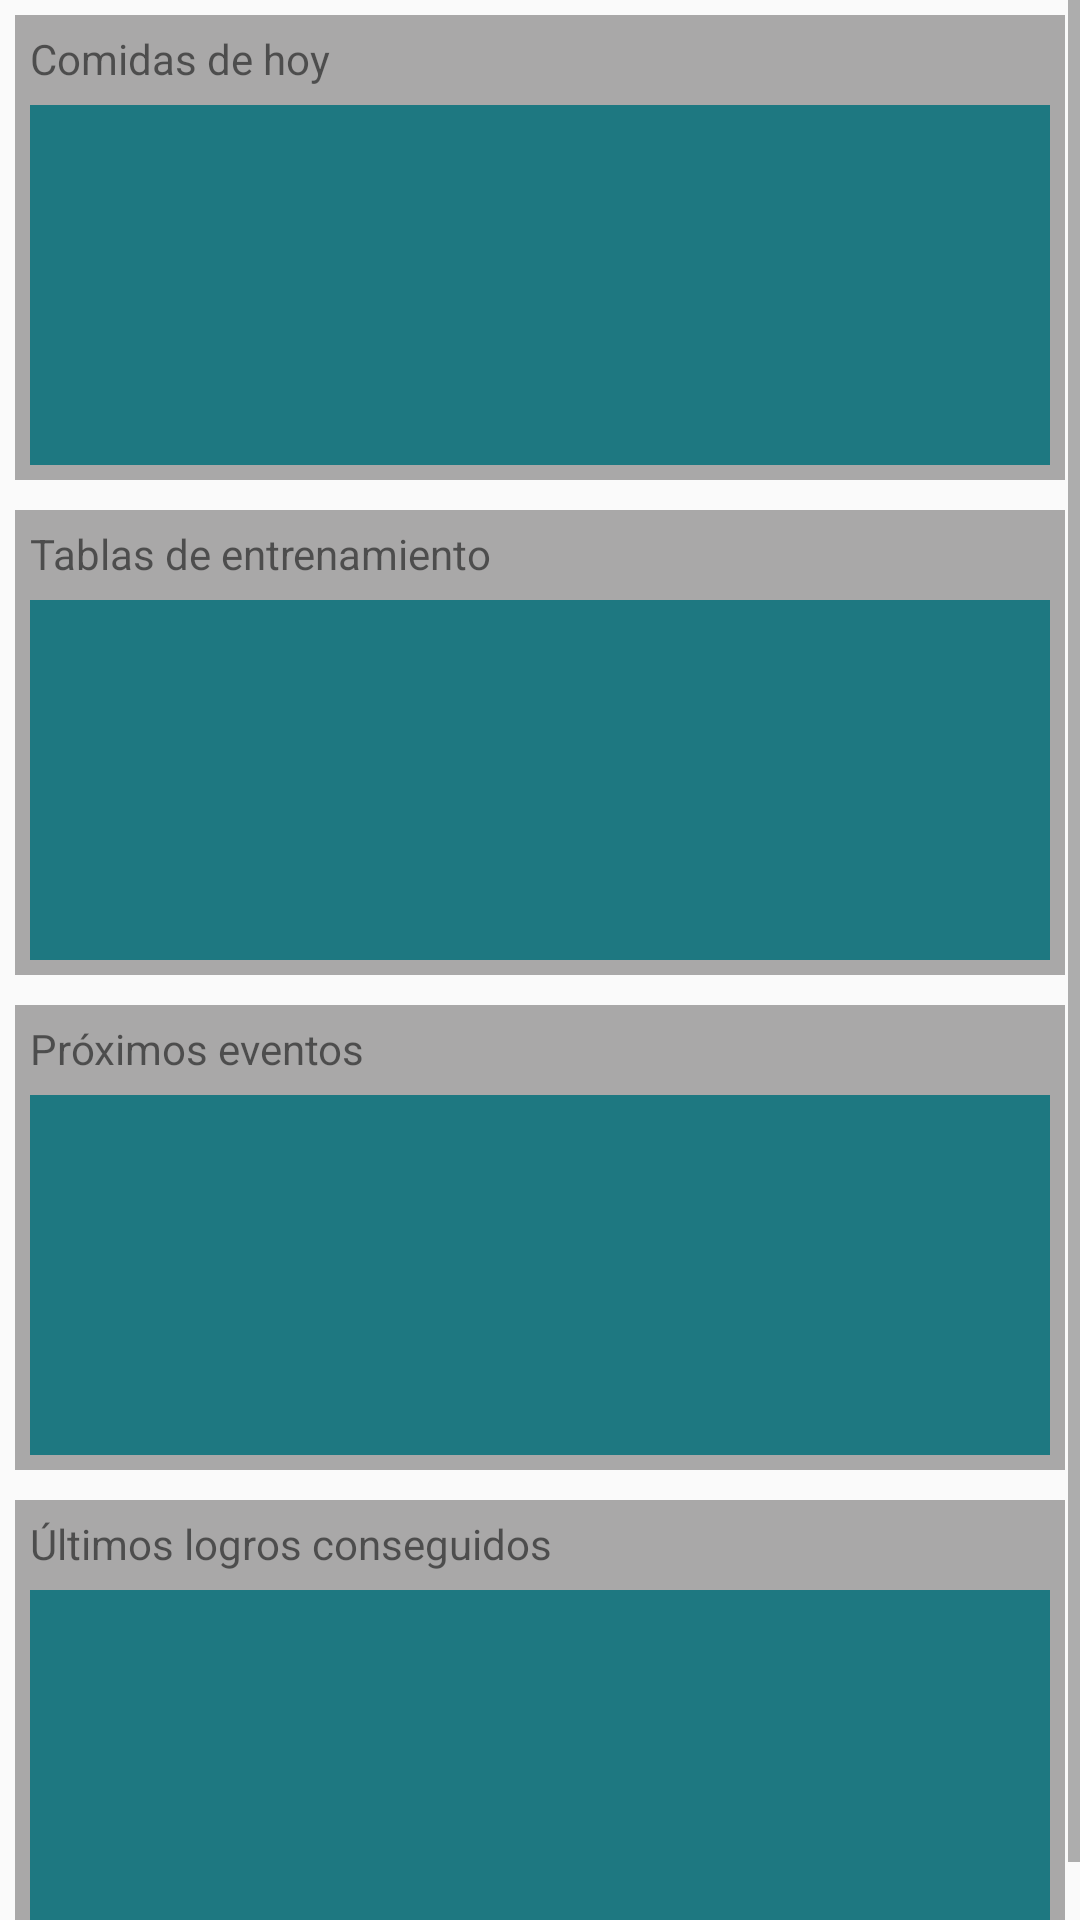

Produce the Android XML layout that renders to this screen, including the resource entries it uses.
<!-- AndroidManifest.xml: application theme AppTheme -->
<!-- res/layout/content_main.xml -->
<?xml version="1.0" encoding="utf-8"?>
<LinearLayout
    xmlns:android="http://schemas.android.com/apk/res/android"
    xmlns:tools="http://schemas.android.com/tools"
    xmlns:app="http://schemas.android.com/apk/res-auto"
    android:layout_width="match_parent"
    android:layout_height="match_parent"
    app:layout_behavior="@string/appbar_scrolling_view_behavior"
    tools:showIn="@layout/app_bar_main"
    tools:context="com.rigobertosl.nevergiveapp.MainActivity"
    android:orientation="vertical">

    <ScrollView
        android:id="@+id/init_scroll"
        android:layout_width="match_parent"
        android:layout_height="match_parent"
        android:orientation="vertical">

        <TableLayout
            android:id="@+id/init_table"
            android:layout_width="match_parent"
            android:layout_height="match_parent">

            <LinearLayout
                android:id="@+id/foods_row"
                style="@style/ApartadoInicio">
                <TextView
                    android:id="@+id/foods_text"
                    style="@style/EncabezadoApartadoInicio"
                    android:text="@string/comidas_hoy"/>
                <LinearLayout
                    android:id="@+id/foods_content"
                    style="@style/ContenidoApartadoInicio"/>
            </LinearLayout>

            <LinearLayout
            android:id="@+id/train_row"
                style="@style/ApartadoInicio">
            <TextView
                android:id="@+id/train_text"
                style="@style/EncabezadoApartadoInicio"
                android:text="@string/tablas_entrenamiento"/>
            <LinearLayout
                android:id="@+id/train_content"
                style="@style/ContenidoApartadoInicio"/>
        </LinearLayout>

            <LinearLayout
                android:id="@+id/events_row"
                style="@style/ApartadoInicio">
                <TextView
                    android:id="@+id/events_text"
                    style="@style/EncabezadoApartadoInicio"
                    android:text="@string/proximos_eventos"/>
                <LinearLayout
                    android:id="@+id/events_content"
                    style="@style/ContenidoApartadoInicio"/>
            </LinearLayout>

            <LinearLayout
                style="@style/ApartadoInicio">
                <TextView
                    android:id="@+id/achievements_text"
                    style="@style/EncabezadoApartadoInicio"
                    android:text="@string/ultimos_logros"/>
                <LinearLayout
                    android:id="@+id/achievements_content"
                    style="@style/ContenidoApartadoInicio"/>
            </LinearLayout>

        </TableLayout>
    </ScrollView>
</LinearLayout>
<!-- resources referenced by this layout -->
<resources>
  <string name="comidas_hoy">Comidas de hoy</string>
  <string name="proximos_eventos">Próximos eventos</string>
  <string name="tablas_entrenamiento">Tablas de entrenamiento</string>
  <string name="ultimos_logros">Últimos logros conseguidos</string>
  
      //Pantalla de comidas
  <style name="ApartadoInicio">
          <item name="android:layout_width">match_parent</item>
          <item name="android:layout_height">match_parent</item>
          <item name="android:background">@color/colorRow</item>
          <item name="android:layout_marginTop">5dp</item>
          <item name="android:layout_marginBottom">5dp</item>
          <item name="android:layout_marginLeft">5dp</item>
          <item name="android:layout_marginRight">5dp</item>
          <item name="android:orientation">vertical</item>
      </style>
  <style name="ContenidoApartadoInicio">
          <item name="android:layout_width">match_parent</item>
          <item name="android:layout_height">120dp</item>
          <item name="android:layout_marginTop">1dp</item>
          <item name="android:layout_marginBottom">5dp</item>
          <item name="android:layout_marginLeft">5dp</item>
          <item name="android:layout_marginRight">5dp</item>
          <item name="android:orientation">horizontal</item>
          <item name="android:background">@color/colorCotent</item>
      </style>
  <style name="EncabezadoApartadoInicio">
          <item name="android:layout_width">wrap_content</item>
          <item name="android:layout_height">wrap_content</item>
          <item name="android:layout_marginTop">5dp</item>
          <item name="android:layout_marginBottom">5dp</item>
          <item name="android:layout_marginLeft">5dp</item>
          <item name="android:layout_marginRight">5dp</item>
      </style>
  <style name="AppTheme" parent="Theme.AppCompat.Light.DarkActionBar">
          
          <item name="colorPrimary">@color/colorPrimary</item>
          <item name="colorPrimaryDark">@color/colorPrimaryDark</item>
          <item name="colorAccent">@color/colorAccent</item>
      </style>
  <color name="colorRow">#a9a8a8</color>
  <color name="colorCotent">#FF1E7881</color>
  <color name="colorPrimary">#3F51B5</color>
  <color name="colorPrimaryDark">#303F9F</color>
  <color name="colorAccent">#FF4081</color>
</resources>
